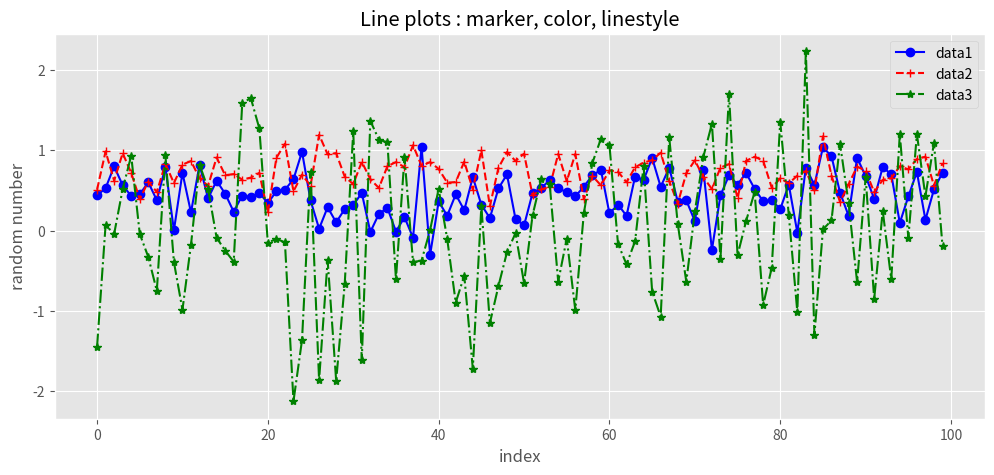

The matplotlib source for this figure:
# -*- coding: utf-8 -*-
"""
 - marker, color, line style, label 이용 
"""

import random # 수치 data 생성 
import matplotlib.pyplot as plt # data 시각화 

plt.style.use('ggplot') # 차트내 '격자' 제공 ★★★ 


# 1. data 생성 : 정규분포
data1 = [random.gauss(mu=0.5, sigma=0.3) for i in range(100)] 
data2 = [random.gauss(mu=0.7, sigma=0.2) for i in range(100)] 
data3 = [random.gauss(mu=0.1, sigma=0.9) for i in range(100)]   

# 2. Fugure 객체 
fig = plt.figure(figsize = (12, 5)) 
chart = fig.add_subplot() # 1개 격자 

# 3. plot : 시계열 시각화 
chart.plot(data1, marker='o', color='blue', linestyle='-', label='data1')
chart.plot(data2, marker='+', color='red', linestyle='--', label='data2')
chart.plot(data3, marker='*', color='green', linestyle='-.', label='data3')
plt.title('Line plots : marker, color, linestyle')
plt.xlabel('index')
plt.ylabel('random number')
plt.legend(loc='best')
plt.show()
